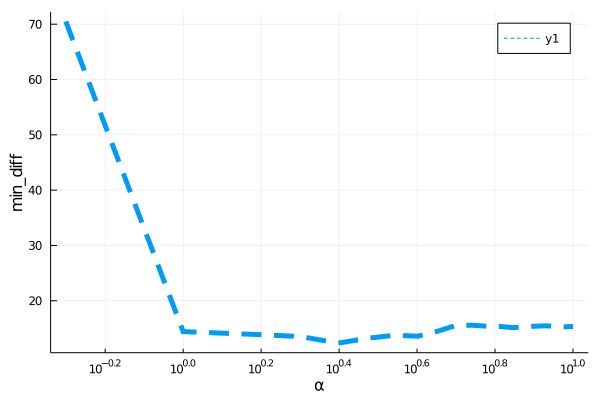

The file beside this chart, header and first rows:
para, error
0.5, 70.49
1.0, 14.42
1.5, 13.94
2.0, 13.54
2.5, 12.35
3.0, 13.26
3.5, 13.77
4.0, 13.59
4.5, 14.5
5.0, 15.52
5.5, 15.58
6.0, 15.41
6.5, 15.36
7.0, 15.14
7.5, 15.28
8.0, 15.41
8.5, 15.47
9.0, 15.41
9.5, 15.3
10.0, 15.36
